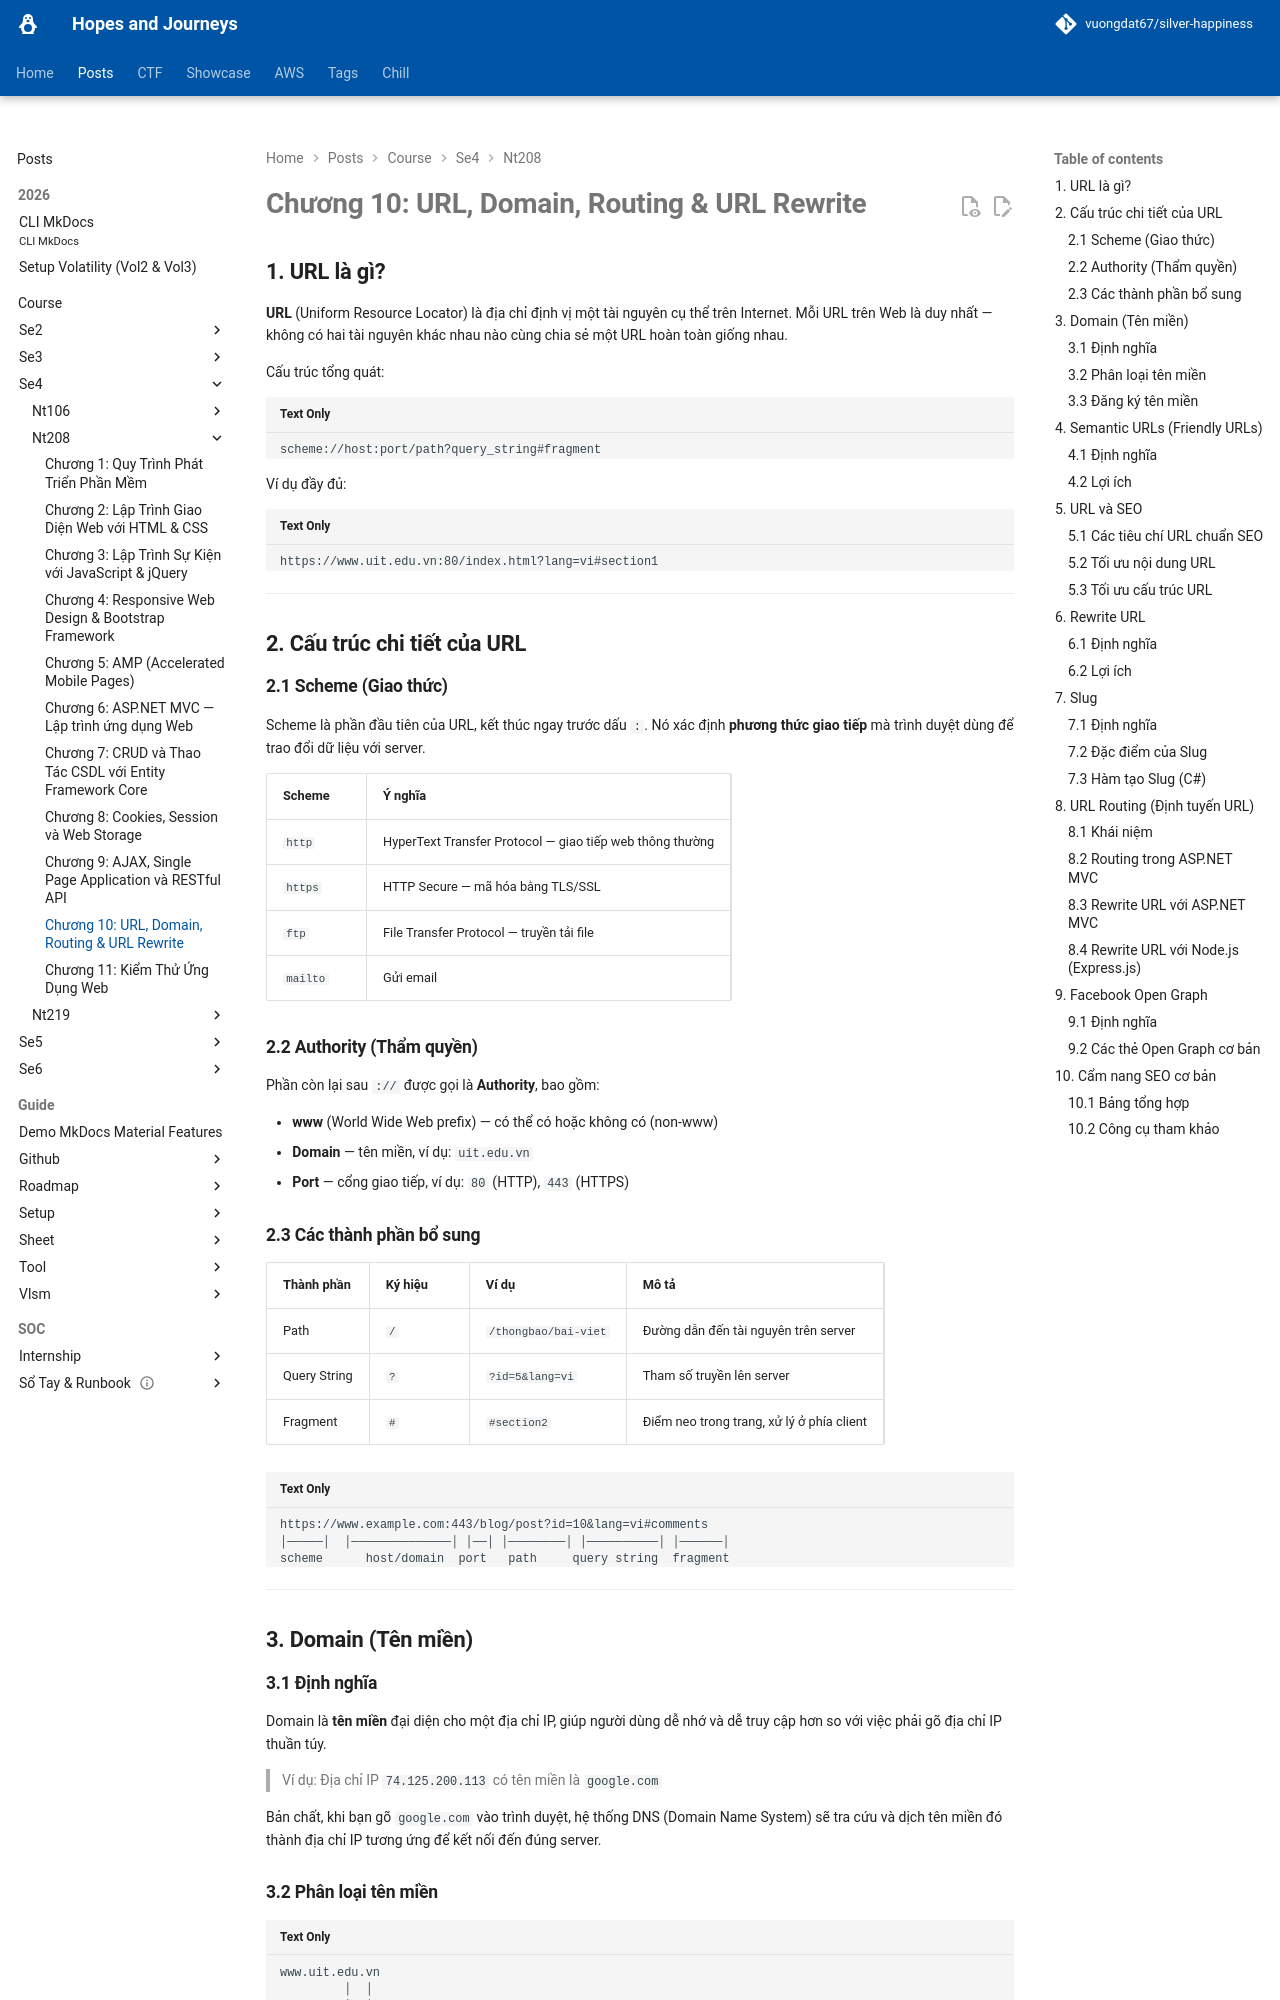

repository: vuongdat67/silver-happiness · page: posts/course/se4/nt208/L10/index.html · generator: mkdocs

# Chương 10: URL, Domain, Routing & URL Rewrite

## 1. URL là gì?

**URL** (Uniform Resource Locator) là địa chỉ định vị một tài nguyên cụ thể trên Internet. Mỗi URL trên Web là duy nhất — không có hai tài nguyên khác nhau nào cùng chia sẻ một URL hoàn toàn giống nhau.

Cấu trúc tổng quát:

```
scheme://host:port/path?query_string#fragment
```

Ví dụ đầy đủ:

```
https://www.uit.edu.vn:80/index.html?lang=vi#section1
```

---

## 2. Cấu trúc chi tiết của URL

### 2.1 Scheme (Giao thức)

Scheme là phần đầu tiên của URL, kết thúc ngay trước dấu `:`. Nó xác định **phương thức giao tiếp** mà trình duyệt dùng để trao đổi dữ liệu với server.

| Scheme | Ý nghĩa |
|---|---|
| `http` | HyperText Transfer Protocol — giao tiếp web thông thường |
| `https` | HTTP Secure — mã hóa bằng TLS/SSL |
| `ftp` | File Transfer Protocol — truyền tải file |
| `mailto` | Gửi email |

### 2.2 Authority (Thẩm quyền)

Phần còn lại sau `://` được gọi là **Authority**, bao gồm:

- **www** (World Wide Web prefix) — có thể có hoặc không có (non-www)
- **Domain** — tên miền, ví dụ: `uit.edu.vn`
- **Port** — cổng giao tiếp, ví dụ: `80` (HTTP), `443` (HTTPS)

### 2.3 Các thành phần bổ sung

| Thành phần | Ký hiệu | Ví dụ | Mô tả |
|---|---|---|---|
| Path | `/` | `/thongbao/bai-viet` | Đường dẫn đến tài nguyên trên server |
| Query String | `?` | `?id=5&lang=vi` | Tham số truyền lên server |
| Fragment | `#` | `#section2` | Điểm neo trong trang, xử lý ở phía client |

```
https://www.example.com:443/blog/post?id=10&lang=vi#comments
│─────│  │──────────────│ │──│ │────────│ │──────────│ │──────│
scheme      host/domain  port   path     query string  fragment
```

---

## 3. Domain (Tên miền)

### 3.1 Định nghĩa

Domain là **tên miền** đại diện cho một địa chỉ IP, giúp người dùng dễ nhớ và dễ truy cập hơn so với việc phải gõ địa chỉ IP thuần túy.

> Ví dụ: Địa chỉ IP `74.125.200.113` có tên miền là `google.com`

Bản chất, khi bạn gõ `google.com` vào trình duyệt, hệ thống DNS (Domain Name System) sẽ tra cứu và dịch tên miền đó thành địa chỉ IP tương ứng để kết nối đến đúng server.
